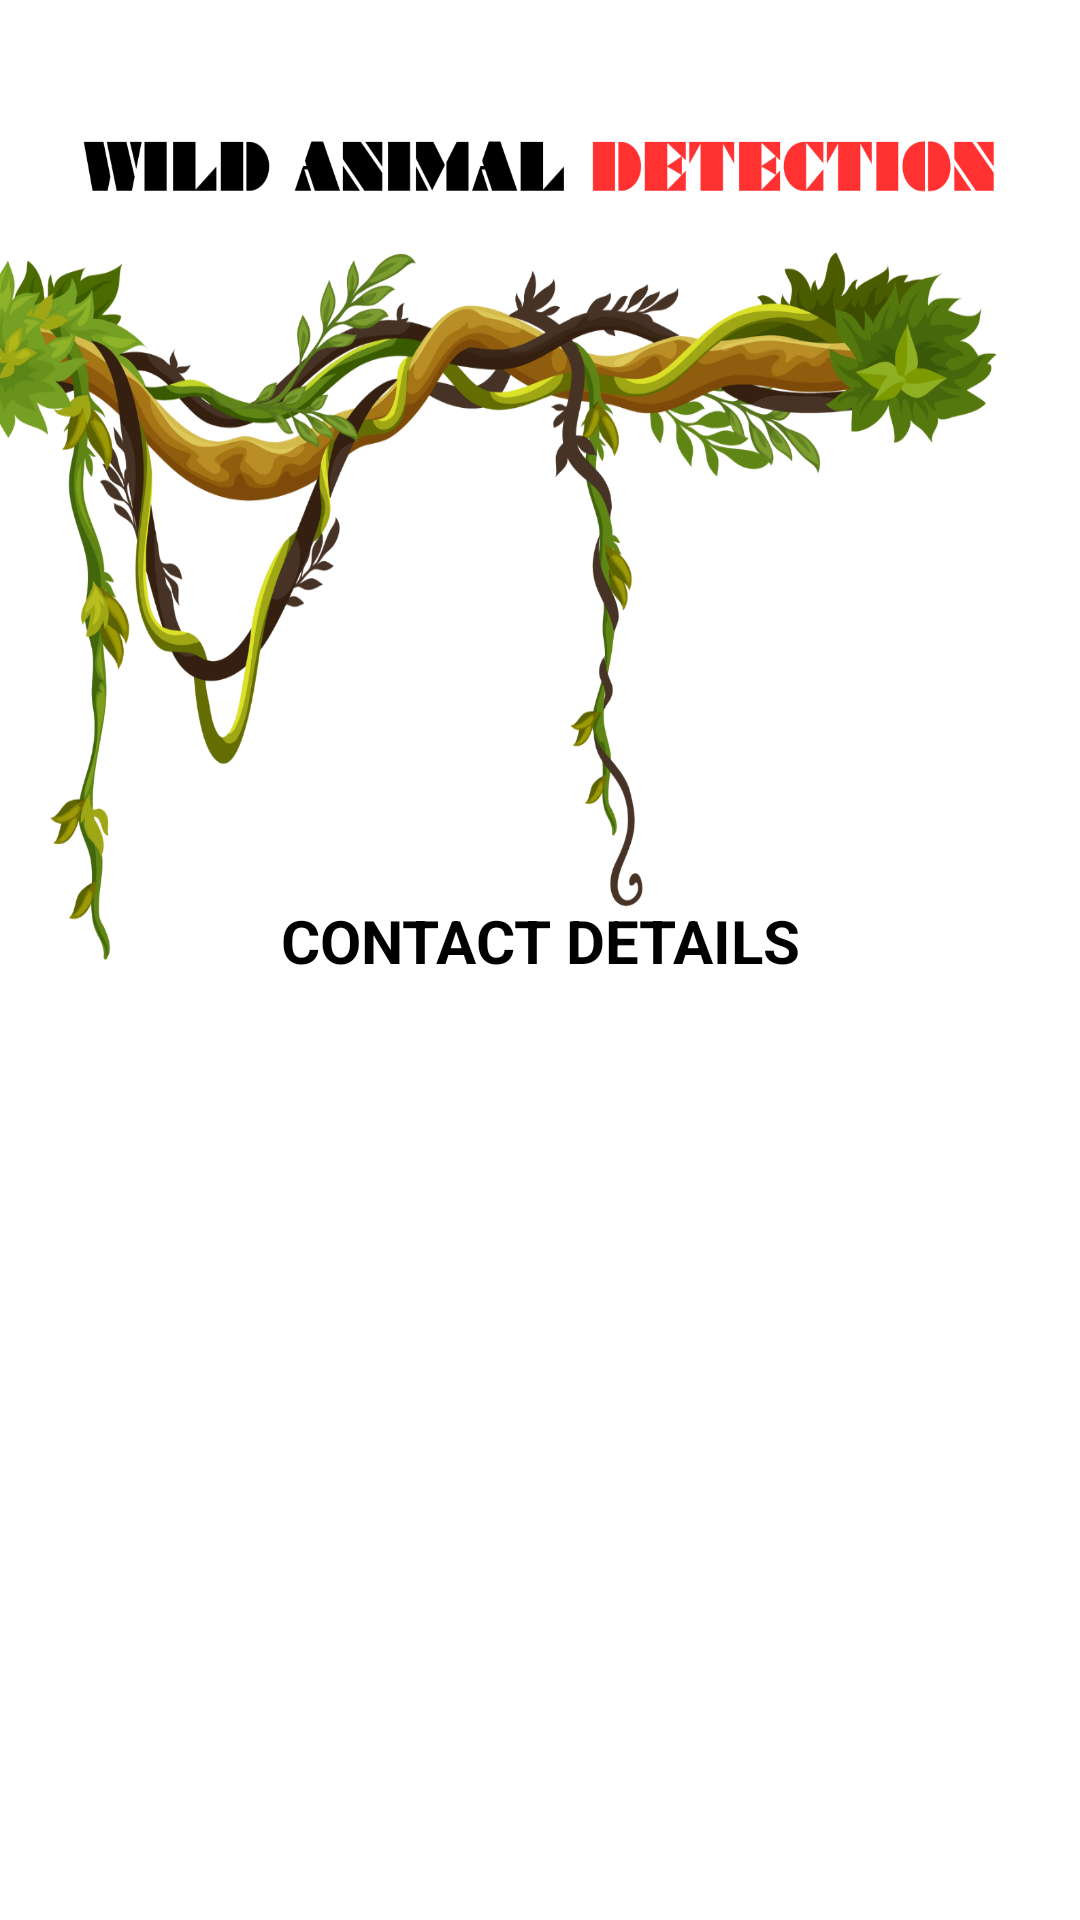

Android layout source for this screen:
<!-- AndroidManifest.xml: application theme Theme.Wild_Animal -->
<!-- res/layout/activity_contact_details.xml -->
<?xml version="1.0" encoding="utf-8"?>
<LinearLayout xmlns:android="http://schemas.android.com/apk/res/android"
    xmlns:app="http://schemas.android.com/apk/res-auto"
    xmlns:tools="http://schemas.android.com/tools"
    android:layout_width="match_parent"
    android:layout_height="match_parent"
    android:orientation="vertical"
    android:layout_gravity="center"
    android:background="@drawable/homepage2"
    tools:context=".Contact_details">

    <TextView
        android:id="@+id/textView5"
        android:layout_width="wrap_content"
        android:layout_height="wrap_content"
        android:layout_gravity="center"
        android:gravity="center"
        android:textStyle="bold"
        android:textColor="@color/black"
        android:textSize="20dp"
        android:layout_marginTop="300dp"
        android:text="CONTACT DETAILS" />

    <GridView
        android:id="@+id/grid"
        android:layout_width="match_parent"
        android:numColumns="2"
        android:horizontalSpacing="8dp"
        android:padding="8dp"
        android:verticalSpacing="8dp"

        android:layout_height="match_parent" />
</LinearLayout>
<!-- resources referenced by this layout -->
<resources>
  <!-- drawable homepage2: png bitmap (drawable, 403015 bytes) -->
  <style name="Theme.Wild_Animal" parent="Base.Theme.Wild_Animal" />
  <style name="Base.Theme.Wild_Animal" parent="Theme.Material3.DayNight.NoActionBar">
          
          
      </style>
  <!-- not gathered from this repository: default colours our renderer supplied (Android Studio template values) -->
  <color name="black">#FF000000</color>
</resources>
